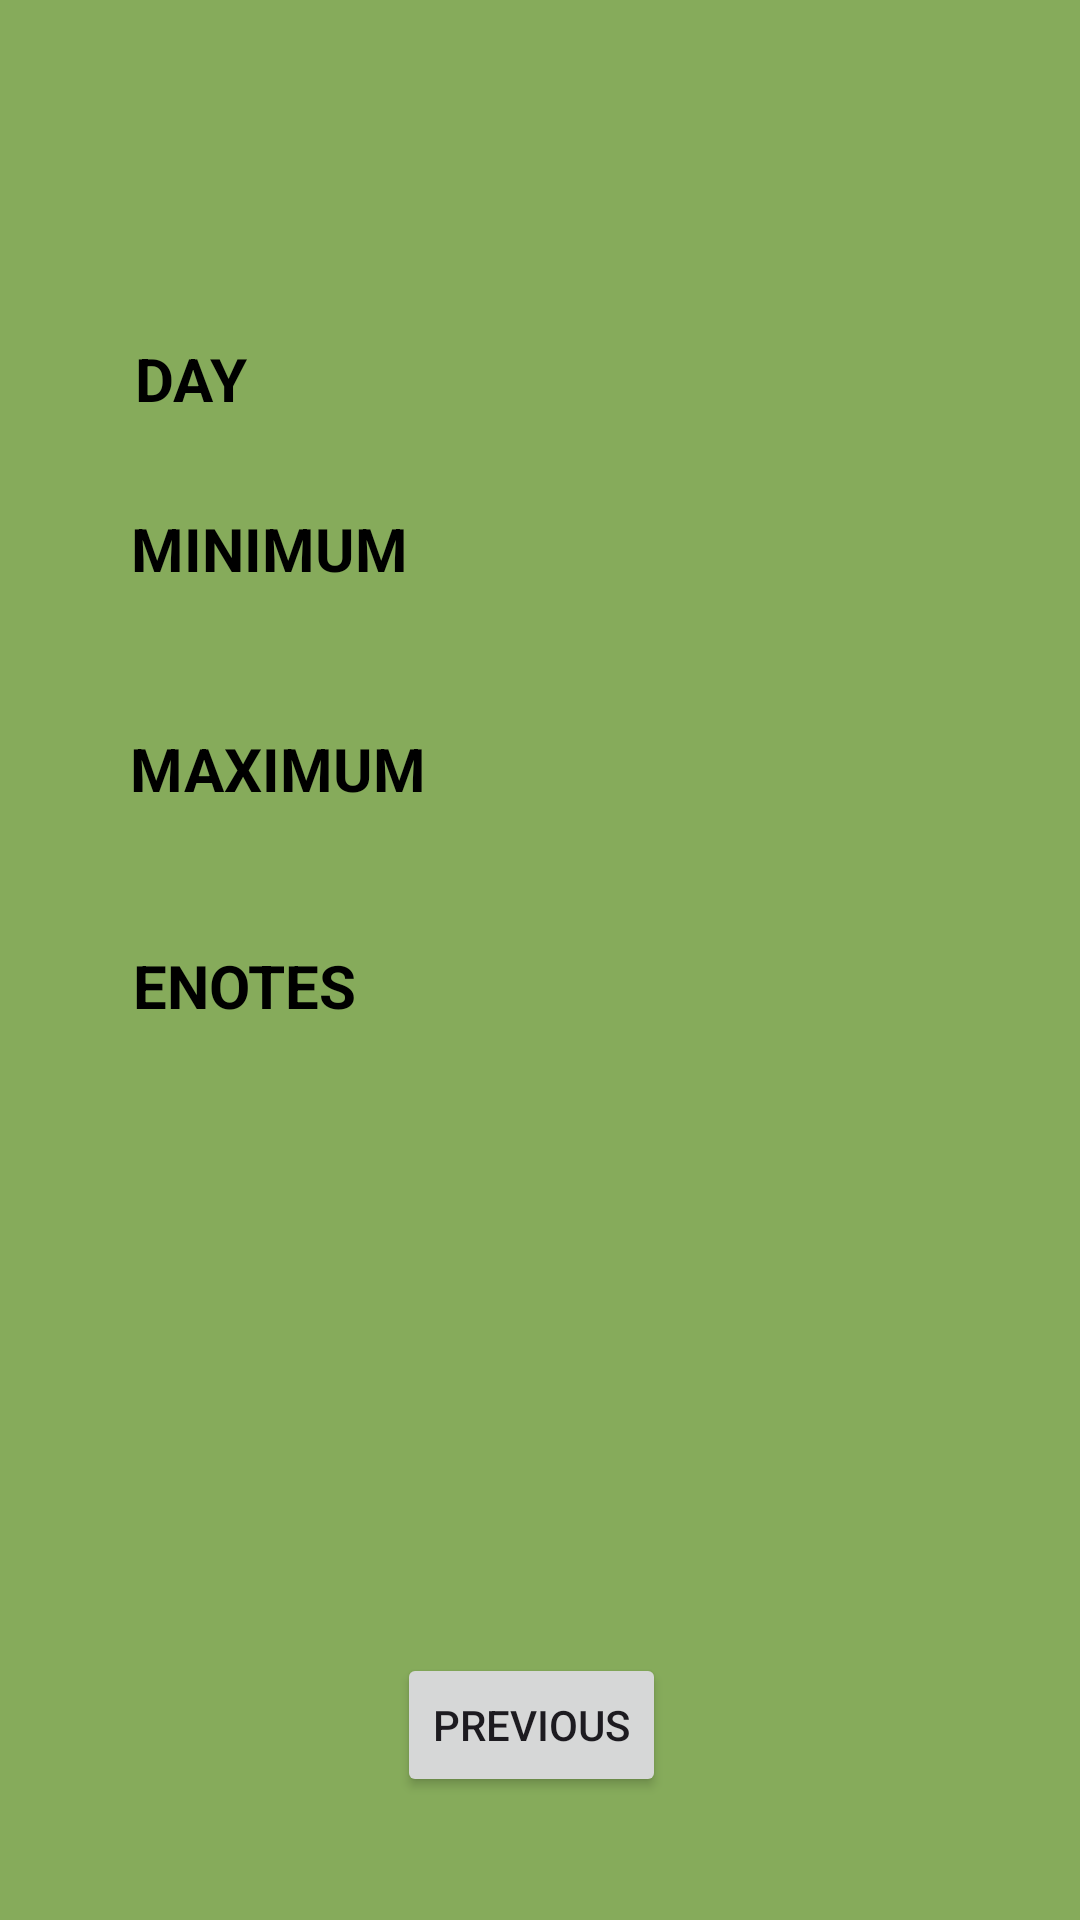

Layout XML and referenced resources for this Android screen:
<!-- AndroidManifest.xml: application theme Theme.PractiumII -->
<!-- res/layout/activity_main3.xml -->
<?xml version="1.0" encoding="utf-8"?>
<androidx.constraintlayout.widget.ConstraintLayout xmlns:android="http://schemas.android.com/apk/res/android"
    xmlns:app="http://schemas.android.com/apk/res-auto"
    xmlns:tools="http://schemas.android.com/tools"
    android:id="@+id/main"
    android:layout_width="match_parent"
    android:layout_height="match_parent"
    android:background="#DE75A043"
    tools:context=".MainActivity3">

    <TextView
        android:id="@+id/Day"
        android:layout_width="wrap_content"
        android:layout_height="wrap_content"
        android:text="Day"
        android:textAllCaps="true"
        android:textColor="#000000"
        android:textSize="20sp"
        android:textStlye="italics"
        android:textStyle="bold"
        app:layout_constraintBottom_toBottomOf="parent"
        app:layout_constraintEnd_toEndOf="parent"
        app:layout_constraintHorizontal_bias="0.139"
        app:layout_constraintStart_toStartOf="parent"
        app:layout_constraintTop_toTopOf="parent"
        app:layout_constraintVertical_bias="0.184" />

    <TextView
        android:id="@+id/Mini"
        android:layout_width="wrap_content"
        android:layout_height="wrap_content"
        android:text="Minimum"
        android:textAllCaps="true"
        android:textColor="#000000"
        android:textSize="20sp"
        android:textStlye="italics"
        android:textStyle="bold"
        app:layout_constraintBottom_toBottomOf="parent"
        app:layout_constraintEnd_toEndOf="parent"
        app:layout_constraintHorizontal_bias="0.163"
        app:layout_constraintStart_toStartOf="parent"
        app:layout_constraintTop_toTopOf="parent"
        app:layout_constraintVertical_bias="0.276" />

    <TextView
        android:id="@+id/Max"
        android:layout_width="wrap_content"
        android:layout_height="wrap_content"
        android:text="Maximum"
        android:textAllCaps="true"
        android:textColor="#000000"
        android:textSize="20sp"
        android:textStlye="italics"
        android:textStyle="bold"
        app:layout_constraintBottom_toBottomOf="parent"
        app:layout_constraintEnd_toEndOf="parent"
        app:layout_constraintHorizontal_bias="0.166"
        app:layout_constraintStart_toStartOf="parent"
        app:layout_constraintTop_toTopOf="parent"
        app:layout_constraintVertical_bias="0.396" />

    <TextView
        android:id="@+id/eNotes"
        android:layout_width="wrap_content"
        android:layout_height="wrap_content"
        android:text="eNotes"
        android:textAllCaps="true"
        android:textColor="#000000"
        android:textSize="20sp"
        android:textStlye="italics"
        android:textStyle="bold"
        app:layout_constraintBottom_toBottomOf="parent"
        app:layout_constraintEnd_toEndOf="parent"
        app:layout_constraintHorizontal_bias="0.155"
        app:layout_constraintStart_toStartOf="parent"
        app:layout_constraintTop_toTopOf="parent"
        app:layout_constraintVertical_bias="0.514" />

    <Button
        android:id="@+id/buttonPrevious"
        android:layout_width="wrap_content"
        android:layout_height="wrap_content"
        android:text="Previous"
        app:layout_constraintBottom_toBottomOf="parent"
        app:layout_constraintEnd_toEndOf="parent"
        app:layout_constraintHorizontal_bias="0.49"
        app:layout_constraintStart_toStartOf="parent"
        app:layout_constraintTop_toTopOf="parent"
        app:layout_constraintVertical_bias="0.931" />
</androidx.constraintlayout.widget.ConstraintLayout>
<!-- resources referenced by this layout -->
<resources>
  <style name="Theme.PractiumII" parent="Base.Theme.PractiumII" />
  <style name="Base.Theme.PractiumII" parent="Theme.Material3.DayNight.NoActionBar">
          
          
      </style>
</resources>
